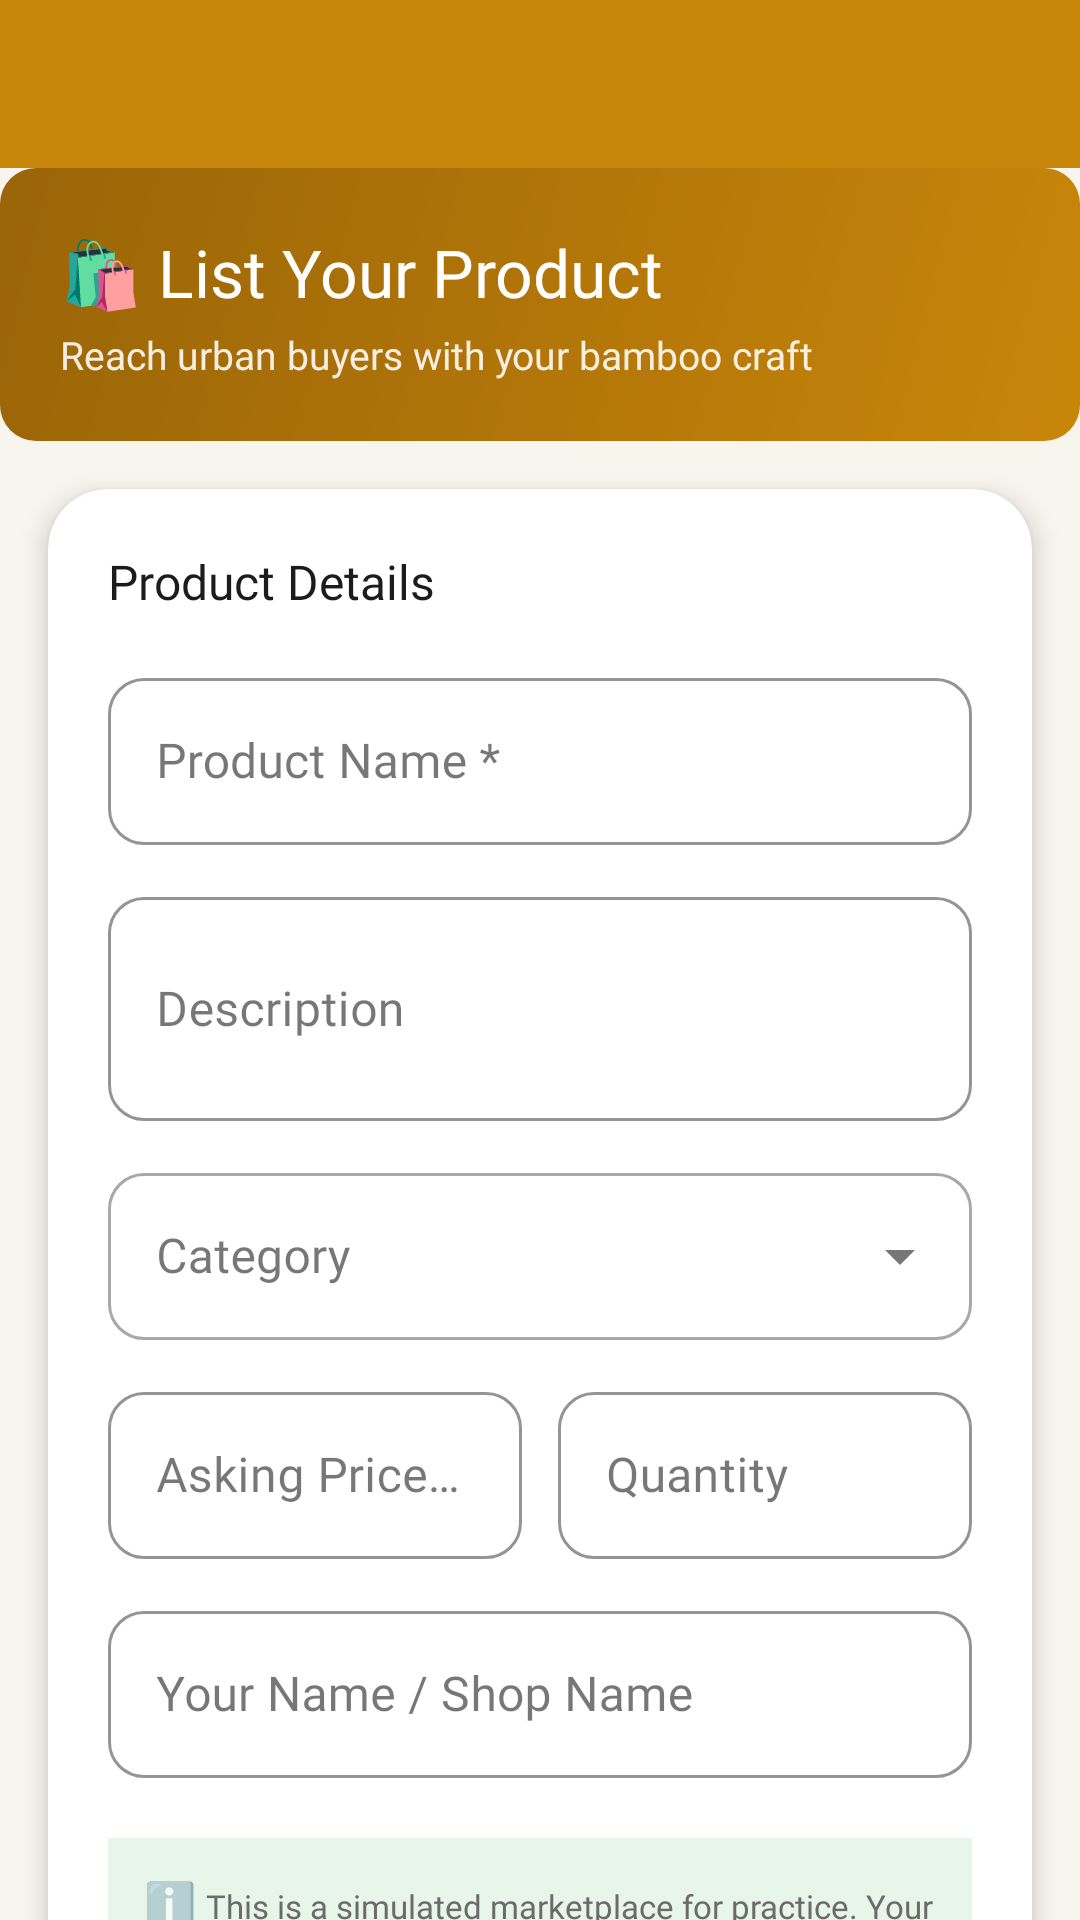

Android layout source for this screen:
<!-- AndroidManifest.xml: application theme Theme.HastaShilpa -->
<!-- res/layout/activity_marketplace_list.xml -->
<?xml version="1.0" encoding="utf-8"?>
<LinearLayout xmlns:android="http://schemas.android.com/apk/res/android"
    xmlns:app="http://schemas.android.com/apk/res-auto"
    android:layout_width="match_parent"
    android:layout_height="match_parent"
    android:background="@color/background"
    android:orientation="vertical">

    <androidx.appcompat.widget.Toolbar
        android:id="@+id/toolbar"
        android:layout_width="match_parent"
        android:layout_height="?attr/actionBarSize"
        android:background="@color/secondary"
        app:titleTextColor="#FFFFFF"
        app:navigationIconTint="#FFFFFF" />

    <androidx.core.widget.NestedScrollView
        android:layout_width="match_parent"
        android:layout_height="0dp"
        android:layout_weight="1"
        android:overScrollMode="never">

        <LinearLayout
            android:layout_width="match_parent"
            android:layout_height="wrap_content"
            android:orientation="vertical"
            android:paddingBottom="32dp">

            
            <LinearLayout
                android:layout_width="match_parent"
                android:layout_height="wrap_content"
                android:background="@drawable/gradient_secondary"
                android:padding="20dp"
                android:orientation="vertical">

                <TextView
                    android:layout_width="wrap_content"
                    android:layout_height="wrap_content"
                    android:text="🛍 List Your Product"
                    android:textColor="#FFFFFF"
                    android:textSize="22sp"
                    android:fontFamily="@font/poppins_bold" />

                <TextView
                    android:layout_width="wrap_content"
                    android:layout_height="wrap_content"
                    android:text="Reach urban buyers with your bamboo craft"
                    android:textColor="#E0FFFFFF"
                    android:textSize="13sp"
                    android:fontFamily="@font/poppins_regular"
                    android:layout_marginTop="4dp" />
            </LinearLayout>

            
            <androidx.cardview.widget.CardView
                android:layout_width="match_parent"
                android:layout_height="wrap_content"
                android:layout_margin="16dp"
                app:cardCornerRadius="20dp"
                app:cardElevation="5dp">

                <LinearLayout
                    android:layout_width="match_parent"
                    android:layout_height="wrap_content"
                    android:orientation="vertical"
                    android:padding="20dp">

                    <TextView
                        android:layout_width="wrap_content"
                        android:layout_height="wrap_content"
                        android:text="Product Details"
                        android:textColor="@color/text_primary"
                        android:textSize="16sp"
                        android:fontFamily="@font/poppins_bold"
                        android:layout_marginBottom="16dp" />

                    
                    <com.google.android.material.textfield.TextInputLayout
                        android:id="@+id/tilProductName"
                        android:layout_width="match_parent"
                        android:layout_height="wrap_content"
                        android:hint="Product Name *"
                        style="@style/InputLayout"
                        android:layout_marginBottom="12dp">
                        <com.google.android.material.textfield.TextInputEditText
                            android:id="@+id/etProductName"
                            android:layout_width="match_parent"
                            android:layout_height="wrap_content"
                            android:inputType="textCapWords"
                            android:fontFamily="@font/poppins_regular" />
                    </com.google.android.material.textfield.TextInputLayout>

                    
                    <com.google.android.material.textfield.TextInputLayout
                        android:layout_width="match_parent"
                        android:layout_height="wrap_content"
                        android:hint="Description"
                        style="@style/InputLayout"
                        android:layout_marginBottom="12dp">
                        <com.google.android.material.textfield.TextInputEditText
                            android:id="@+id/etDescription"
                            android:layout_width="match_parent"
                            android:layout_height="wrap_content"
                            android:inputType="textMultiLine"
                            android:minLines="2"
                            android:fontFamily="@font/poppins_regular" />
                    </com.google.android.material.textfield.TextInputLayout>

                    
                    <com.google.android.material.textfield.TextInputLayout
                        android:layout_width="match_parent"
                        android:layout_height="wrap_content"
                        android:hint="Category"
                        style="@style/Widget.MaterialComponents.TextInputLayout.OutlinedBox.ExposedDropdownMenu"
                        android:layout_marginBottom="12dp"
                        app:boxCornerRadiusTopStart="12dp"
                        app:boxCornerRadiusTopEnd="12dp"
                        app:boxCornerRadiusBottomStart="12dp"
                        app:boxCornerRadiusBottomEnd="12dp">
                        <AutoCompleteTextView
                            android:id="@+id/actvCategory"
                            android:layout_width="match_parent"
                            android:layout_height="wrap_content"
                            android:inputType="none"
                            android:fontFamily="@font/poppins_regular" />
                    </com.google.android.material.textfield.TextInputLayout>

                    
                    <LinearLayout android:layout_width="match_parent" android:layout_height="wrap_content"
                        android:orientation="horizontal">

                        <com.google.android.material.textfield.TextInputLayout
                            android:id="@+id/tilAskingPrice"
                            android:layout_width="0dp"
                            android:layout_height="wrap_content"
                            android:layout_weight="1"
                            android:hint="Asking Price ₹ *"
                            style="@style/InputLayout"
                            android:layout_marginEnd="6dp"
                            android:layout_marginBottom="12dp">
                            <com.google.android.material.textfield.TextInputEditText
                                android:id="@+id/etAskingPrice"
                                android:layout_width="match_parent"
                                android:layout_height="wrap_content"
                                android:inputType="numberDecimal"
                                android:fontFamily="@font/poppins_regular" />
                        </com.google.android.material.textfield.TextInputLayout>

                        <com.google.android.material.textfield.TextInputLayout
                            android:layout_width="0dp"
                            android:layout_height="wrap_content"
                            android:layout_weight="1"
                            android:hint="Quantity"
                            style="@style/InputLayout"
                            android:layout_marginStart="6dp"
                            android:layout_marginBottom="12dp">
                            <com.google.android.material.textfield.TextInputEditText
                                android:id="@+id/etQuantity"
                                android:layout_width="match_parent"
                                android:layout_height="wrap_content"
                                android:inputType="number"
                                android:fontFamily="@font/poppins_regular" />
                        </com.google.android.material.textfield.TextInputLayout>
                    </LinearLayout>

                    
                    <com.google.android.material.textfield.TextInputLayout
                        android:layout_width="match_parent"
                        android:layout_height="wrap_content"
                        android:hint="Your Name / Shop Name"
                        style="@style/InputLayout"
                        android:layout_marginBottom="20dp">
                        <com.google.android.material.textfield.TextInputEditText
                            android:id="@+id/etArtisanName"
                            android:layout_width="match_parent"
                            android:layout_height="wrap_content"
                            android:inputType="textCapWords"
                            android:fontFamily="@font/poppins_regular" />
                    </com.google.android.material.textfield.TextInputLayout>

                    
                    <LinearLayout
                        android:layout_width="match_parent"
                        android:layout_height="wrap_content"
                        android:background="@color/chip_bg"
                        android:padding="12dp"
                        android:orientation="horizontal"
                        android:layout_marginBottom="16dp">
                        <TextView android:layout_width="wrap_content" android:layout_height="wrap_content"
                            android:text="ℹ️ " android:textSize="14sp" />
                        <TextView android:layout_width="0dp" android:layout_height="wrap_content"
                            android:layout_weight="1"
                            android:text="This is a simulated marketplace for practice. Your listing is stored locally on this device."
                            android:textColor="@color/text_secondary" android:textSize="11sp"
                            android:fontFamily="@font/poppins_regular" android:lineSpacingMultiplier="1.3" />
                    </LinearLayout>

                    <Button
                        android:id="@+id/btnSubmitListing"
                        android:layout_width="match_parent"
                        android:layout_height="52dp"
                        android:text="✓ Submit Listing"
                        android:textColor="#FFFFFF"
                        android:backgroundTint="@color/secondary"
                        android:fontFamily="@font/poppins_bold"
                        android:textSize="15sp" />
                </LinearLayout>
            </androidx.cardview.widget.CardView>
        </LinearLayout>
    </androidx.core.widget.NestedScrollView>
</LinearLayout>
<!-- resources referenced by this layout -->
<resources>
  <color name="background">#F8F4EE</color>
  <color name="chip_bg">#E8F5E9</color>
  <color name="secondary">#C8860A</color>
  <color name="text_primary">#1C1C1E</color>
  <color name="text_secondary">#6B6B6B</color>
  <!-- drawable gradient_secondary (drawable) -->
  <?xml version="1.0" encoding="utf-8"?>
  <shape xmlns:android="http://schemas.android.com/apk/res/android"
      android:shape="rectangle">
      <gradient
          android:angle="135"
          android:endColor="#9A6508"
          android:startColor="#C8860A"
          android:type="linear" />
      <corners android:radius="12dp" />
  </shape>
  <style name="InputLayout" parent="Widget.MaterialComponents.TextInputLayout.OutlinedBox">
          <item name="boxCornerRadiusTopStart">12dp</item>
          <item name="boxCornerRadiusTopEnd">12dp</item>
          <item name="boxCornerRadiusBottomStart">12dp</item>
          <item name="boxCornerRadiusBottomEnd">12dp</item>
          <item name="boxStrokeColor">@color/primary</item>
          <item name="hintTextColor">@color/primary</item>
          <item name="android:fontFamily">@font/poppins_regular</item>
      </style>
  <style name="Theme.HastaShilpa" parent="Theme.MaterialComponents.DayNight.NoActionBar">
          <item name="colorPrimary">@color/primary</item>
          <item name="colorPrimaryDark">@color/primary_dark</item>
          <item name="colorPrimaryVariant">@color/primary_light</item>
          <item name="colorSecondary">@color/secondary</item>
          <item name="colorSecondaryVariant">@color/secondary_dark</item>
          <item name="colorOnPrimary">@color/text_on_primary</item>
          <item name="colorOnSecondary">@color/text_on_secondary</item>
          <item name="android:colorBackground">@color/background</item>
          <item name="colorSurface">@color/surface</item>
          <item name="colorOnSurface">@color/text_primary</item>
          <item name="android:statusBarColor">@color/primary_dark</item>
          <item name="android:navigationBarColor">@color/nav_bg</item>
          <item name="materialCardViewStyle">@style/CardStyle</item>
      </style>
  <color name="primary">#2D5016</color>
  <color name="primary_dark">#1A3009</color>
  <color name="primary_light">#4A7C28</color>
  <color name="secondary_dark">#9A6508</color>
  <color name="text_on_primary">#FFFFFF</color>
  <color name="text_on_secondary">#FFFFFF</color>
  <color name="surface">#FFFFFF</color>
  <color name="nav_bg">#FFFFFF</color>
  <style name="CardStyle" parent="Widget.MaterialComponents.CardView">
          <item name="cardElevation">4dp</item>
          <item name="cardCornerRadius">16dp</item>
          <item name="cardBackgroundColor">@color/card_bg</item>
          <item name="rippleColor">@color/ripple</item>
      </style>
  <color name="card_bg">#FFFFFF</color>
  <color name="ripple">#1A2D5016</color>
</resources>
